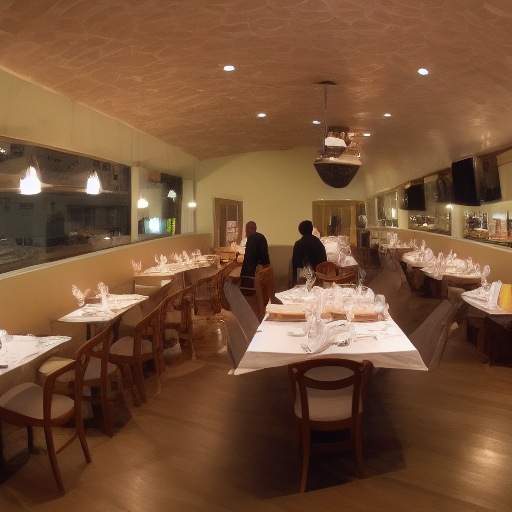
Generation parameters embedded in this image by AUTOMATIC1111 Stable Diffusion web UI or a fork of it (Forge, ...) (PNG 'parameters' text chunk):
A view of the restaurant seating from the ceiling
Steps: 20, Sampler: Euler a, CFG scale: 7, Seed: 4233825370, Size: 512x512, Model hash: 6ce0161689, Model: v1-5-pruned-emaonly, Clip skip: 2, Version: v1.6.0-2-g4afaaf8a